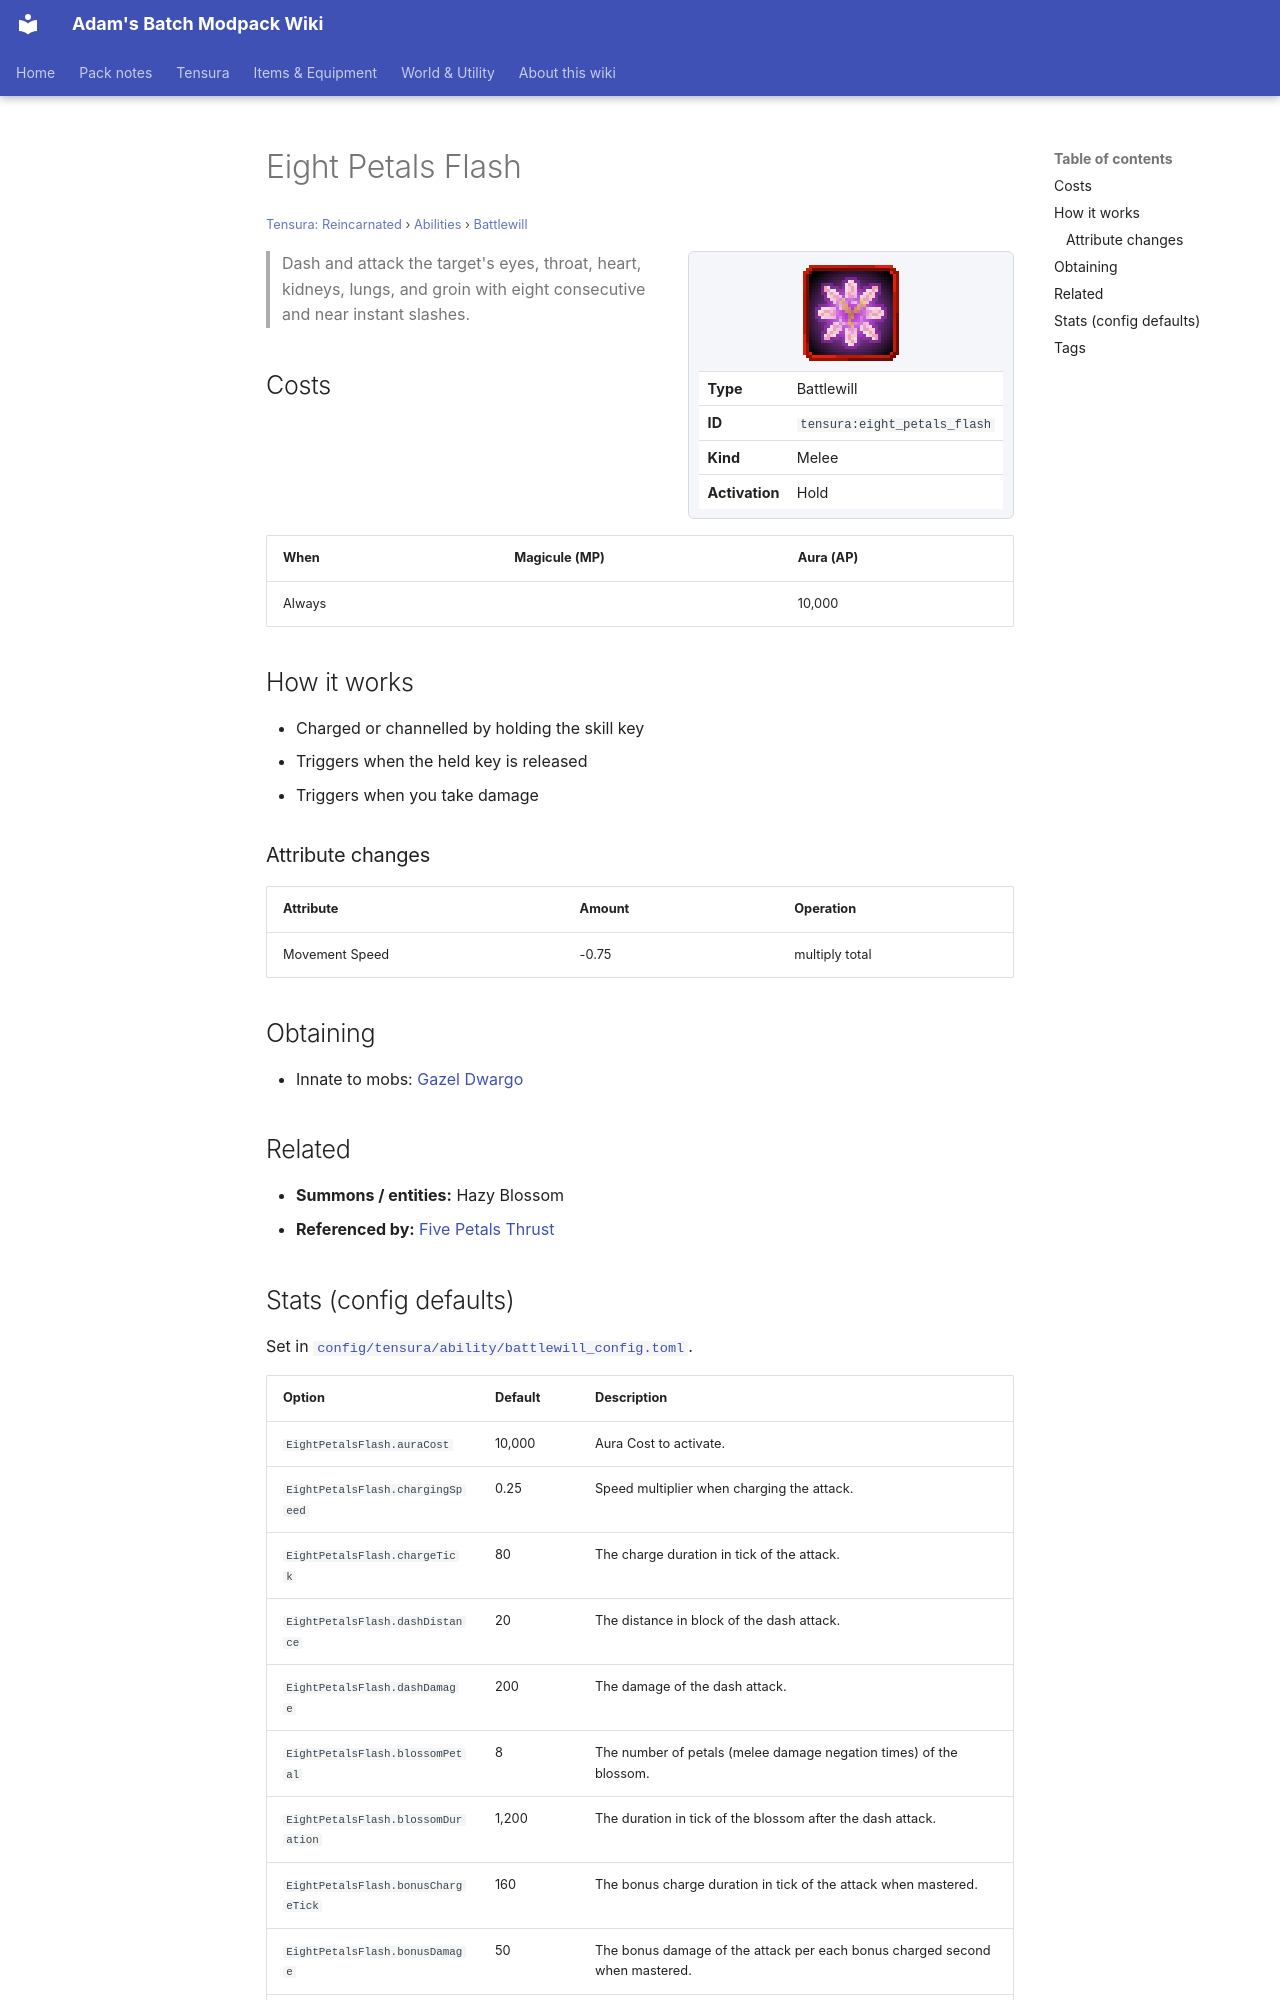

repository: Proteus-Nell/Adams-Batch-MC-Modpack-Wiki · page: tensura-reincarnated/abilities/battlewill/eight-petals-flash/index.html · generator: mkdocs

# Eight Petals Flash

<small>[Tensura: Reincarnated](../../index.md) &rsaquo; [Abilities](../index.md) &rsaquo; [Battlewill](index.md)</small>

<div class="infobox" markdown>

![Eight Petals Flash](../../../assets/icons/tensura/skill/eight_petals_flash.png)

| | |
|---|---|
| **Type** | Battlewill |
| **ID** | `tensura:eight_petals_flash` |
| **Kind** | Melee |
| **Activation** | Hold |

</div>

> Dash and attack the target's eyes, throat, heart, kidneys, lungs, and groin with eight consecutive and near instant slashes.

## Costs

| When | Magicule (MP) | Aura (AP) |
|---|---|---|
| Always |  | 10,000 |

## How it works

- Charged or channelled by holding the skill key
- Triggers when the held key is released
- Triggers when you take damage

### Attribute changes

| Attribute | Amount | Operation |
|---|---|---|
| Movement Speed | -0.75 | multiply total |

## Obtaining

- Innate to mobs: [Gazel Dwargo](../../mobs/gazel-dwargo.md)

## Related

- **Summons / entities:** Hazy Blossom
- **Referenced by:** [Five Petals Thrust](five-petals-thrust.md)
